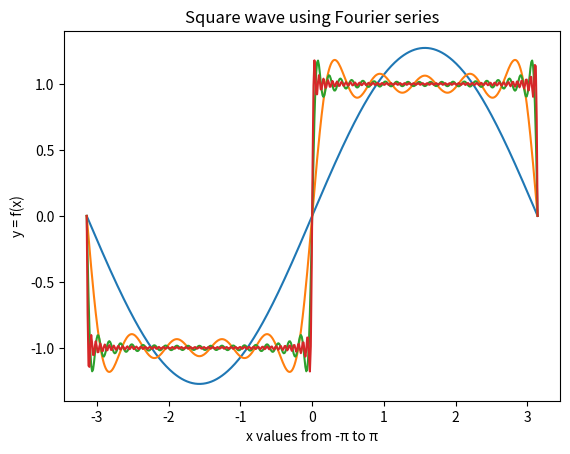

Write Python code to recreate this figure.
import numpy as np 
import matplotlib.pyplot as plt 

def fourier_square_wave(x,N): # Adjusting domain with fourier known formula
    y=np.zeros_like(x)
    
    for k  in range(1,N+1):

       n = 2*k - 1
       y += (1/n)*np.sin(n*x)

    return y*(4/np.pi)


x = np.linspace(-np.pi , np.pi , 500)

for N in [1,5,20,50]:
    y = fourier_square_wave(x,N)
    plt.plot(x,y,label=f"{N} terms")

plt.title("Square wave using Fourier series")
plt.xlabel("x values from -π to π")
plt.ylabel("y = f(x)")

plt.show()
